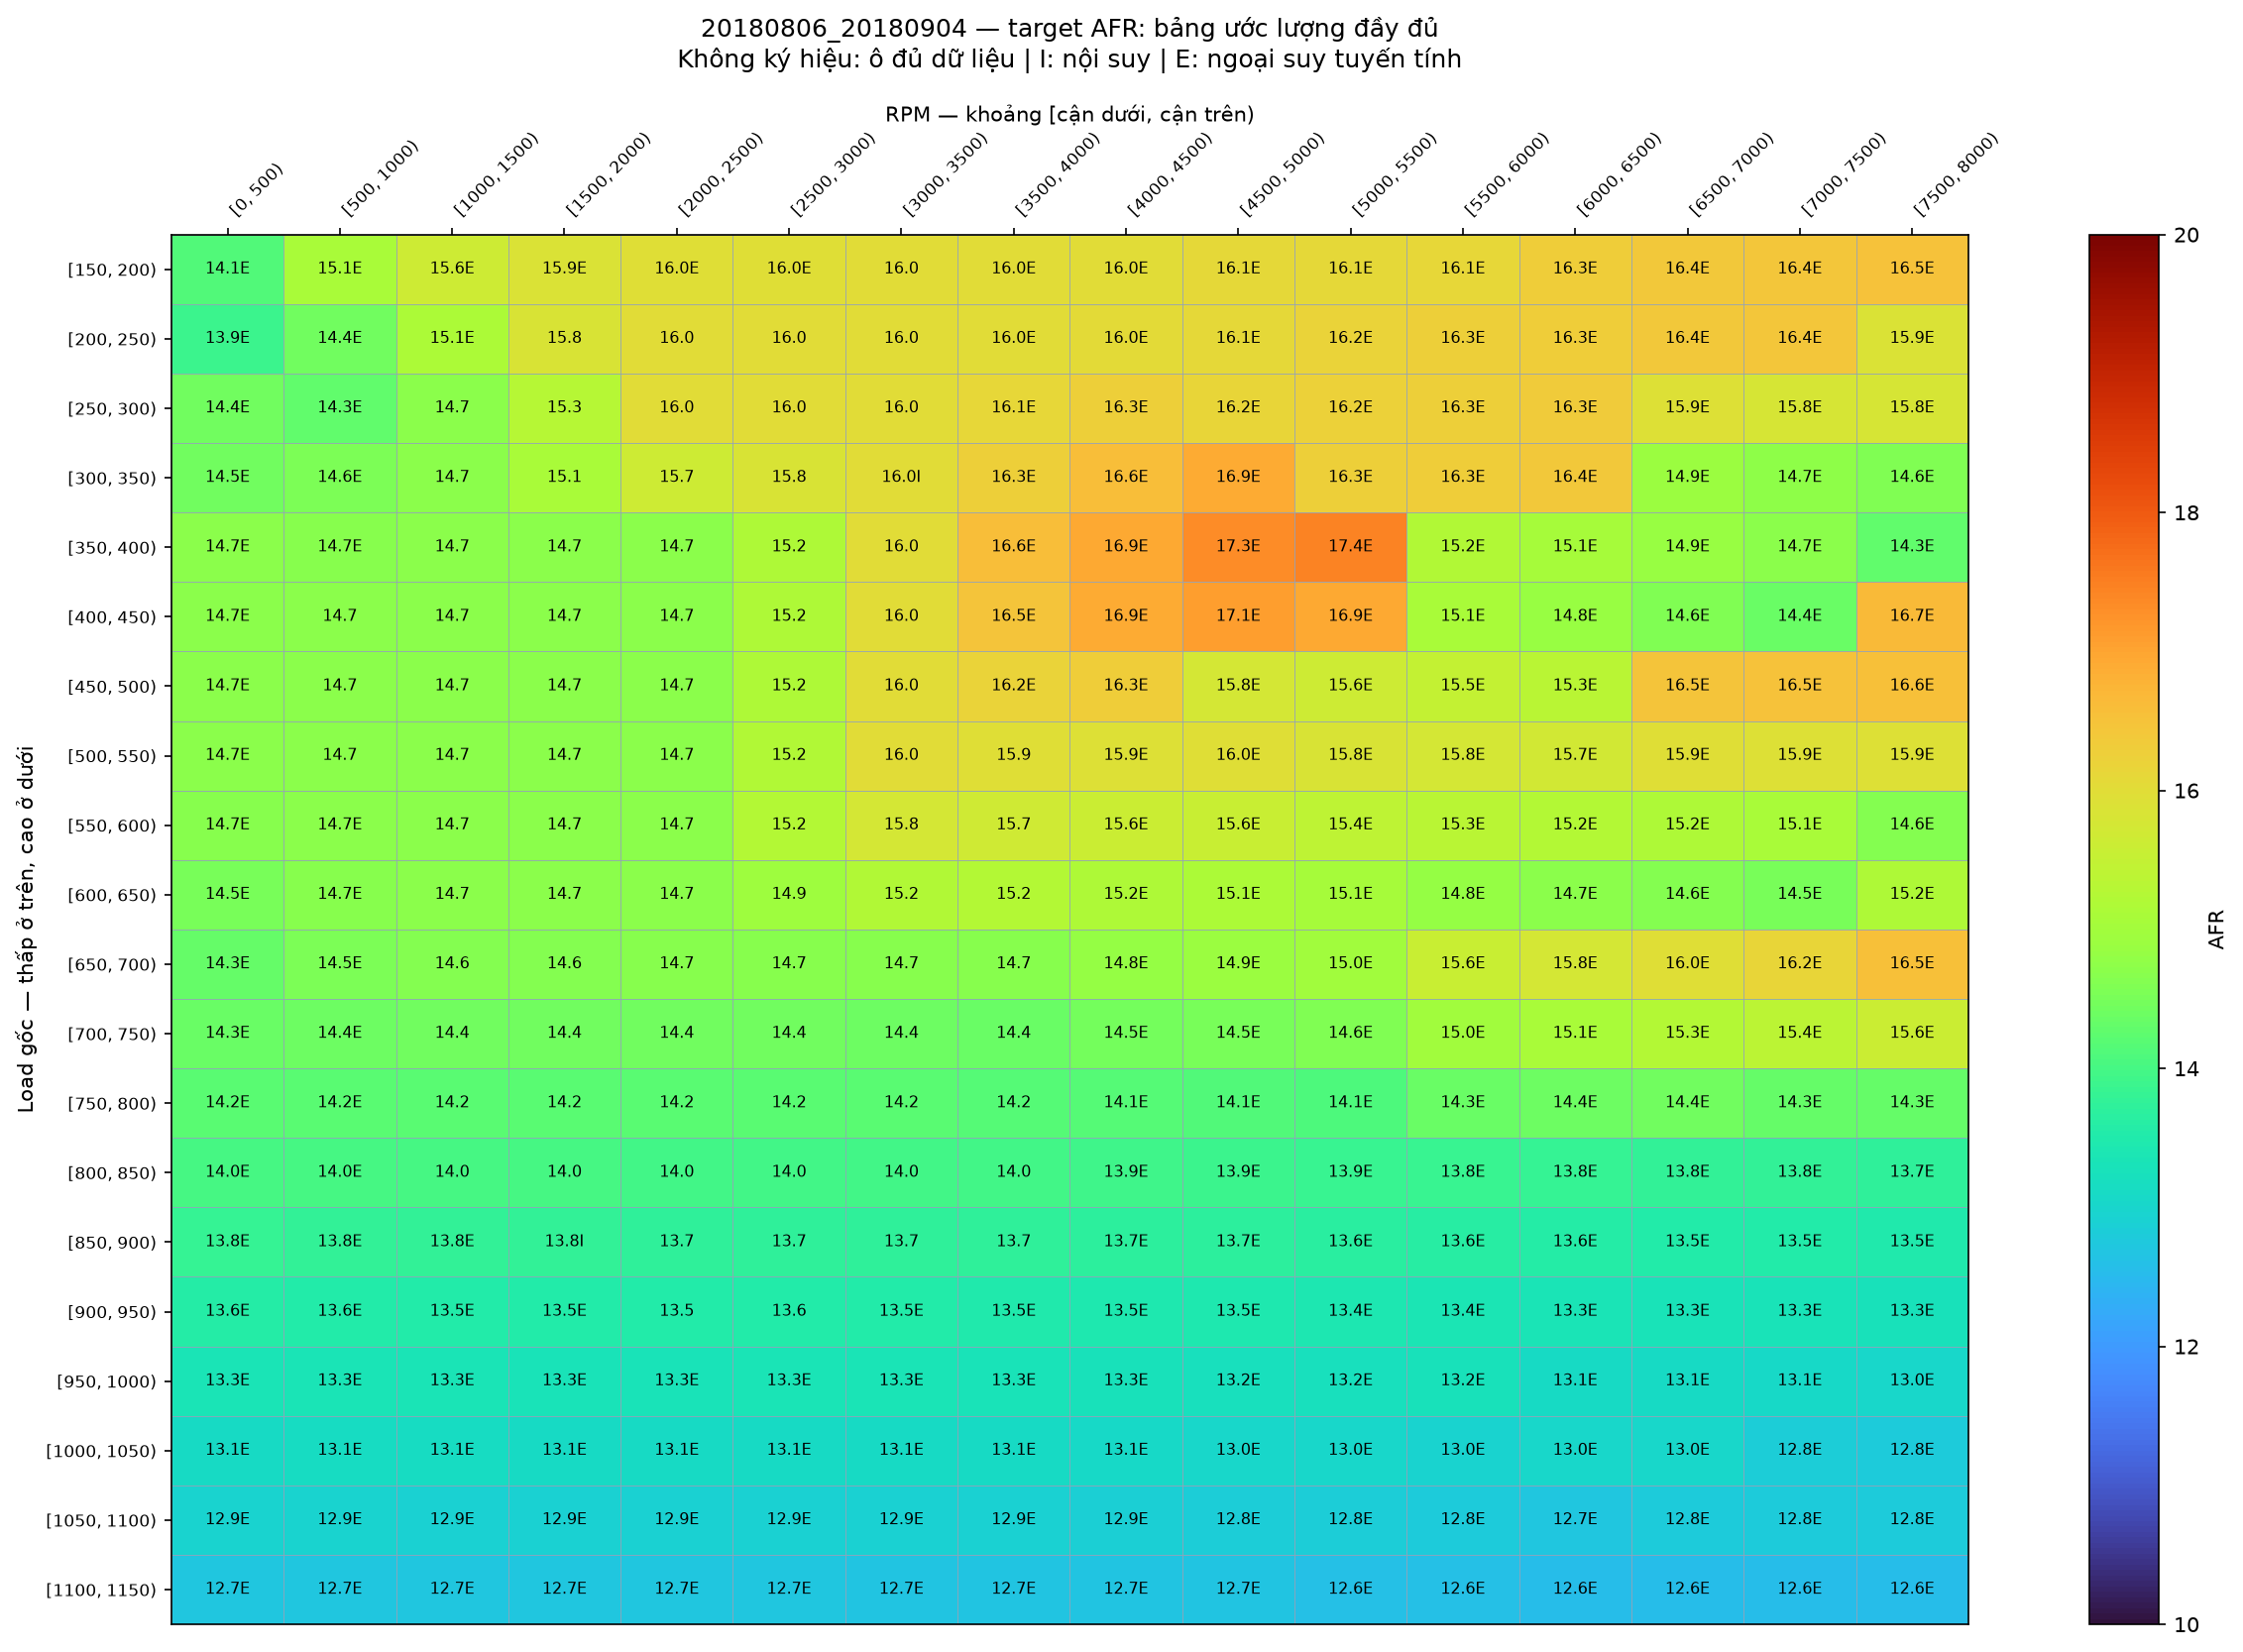

Data behind this chart, as committed beside it:
Load_bin, [0, 500), [500, 1000), [1000, 1500), [1500, 2000), [2000, 2500), [2500, 3000), [3000, 3500), [3500, 4000), [4000, 4500), [4500, 5000), [5000, 5500), [5500, 6000), [6000, 6500), [6500, 7000), [7000, 7500), [7500, 8000)
[150, 200), 14.14, 15.11, 15.63, 15.87, 15.96, 15.97, 15.99, 16, 16.01, 16.06, 16.08, 16.1, 16.31, 16.37, 16.43, 16.49
[200, 250), 13.88, 14.44, 15.12, 15.84, 15.99, 15.99, 15.99, 15.99, 16.03, 16.05, 16.2, 16.26, 16.32, 16.38, 16.44, 15.88
[250, 300), 14.42, 14.28, 14.7, 15.28, 15.99, 15.99, 15.99, 16.11, 16.29, 16.16, 16.22, 16.27, 16.33, 15.9, 15.82, 15.79
[300, 350), 14.45, 14.57, 14.7, 15.09, 15.66, 15.83, 15.99, 16.28, 16.59, 16.9, 16.27, 16.32, 16.38, 14.9, 14.74, 14.57
[350, 400), 14.7, 14.67, 14.7, 14.7, 14.7, 15.18, 15.99, 16.58, 16.92, 17.33, 17.43, 15.23, 15.06, 14.88, 14.71, 14.29
[400, 450), 14.7, 14.7, 14.7, 14.7, 14.7, 15.19, 15.99, 16.47, 16.89, 17.09, 16.92, 15.08, 14.85, 14.6, 14.36, 16.65
[450, 500), 14.7, 14.7, 14.7, 14.7, 14.7, 15.19, 15.99, 16.18, 16.3, 15.77, 15.63, 15.49, 15.33, 16.46, 16.52, 16.56
[500, 550), 14.7, 14.7, 14.7, 14.7, 14.7, 15.21, 15.99, 15.94, 15.93, 15.96, 15.83, 15.78, 15.72, 15.94, 15.93, 15.91
[550, 600), 14.68, 14.7, 14.7, 14.7, 14.7, 15.24, 15.78, 15.67, 15.59, 15.57, 15.39, 15.32, 15.24, 15.17, 15.1, 14.65
[600, 650), 14.51, 14.67, 14.7, 14.7, 14.7, 14.93, 15.21, 15.24, 15.17, 15.12, 15.08, 14.82, 14.71, 14.61, 14.51, 15.19
[650, 700), 14.32, 14.53, 14.64, 14.64, 14.66, 14.66, 14.67, 14.68, 14.82, 14.89, 14.96, 15.56, 15.76, 15.96, 16.15, 16.53
[700, 750), 14.35, 14.38, 14.43, 14.44, 14.44, 14.42, 14.41, 14.37, 14.46, 14.52, 14.59, 14.97, 15.11, 15.25, 15.39, 15.61
[750, 800), 14.18, 14.2, 14.2, 14.2, 14.2, 14.19, 14.21, 14.16, 14.14, 14.12, 14.1, 14.34, 14.39, 14.44, 14.31, 14.33
[800, 850), 13.99, 13.99, 13.99, 13.99, 13.96, 13.96, 13.98, 13.96, 13.92, 13.89, 13.86, 13.83, 13.8, 13.78, 13.77, 13.75
[850, 900), 13.79, 13.78, 13.76, 13.76, 13.72, 13.72, 13.72, 13.72, 13.71, 13.7, 13.64, 13.61, 13.58, 13.55, 13.52, 13.49
[900, 950), 13.57, 13.55, 13.54, 13.54, 13.52, 13.55, 13.52, 13.5, 13.47, 13.45, 13.41, 13.38, 13.35, 13.32, 13.29, 13.26
[950, 1000), 13.34, 13.33, 13.34, 13.32, 13.32, 13.33, 13.32, 13.29, 13.27, 13.23, 13.21, 13.25, 13.12, 13.09, 13.06, 13.02
[1000, 1050), 13.11, 13.14, 13.13, 13.12, 13.11, 13.12, 13.11, 13.11, 13.05, 13.04, 13.03, 12.97, 13.02, 13.01, 12.84, 12.81
[1050, 1100), 12.95, 12.93, 12.92, 12.91, 12.91, 12.91, 12.9, 12.9, 12.88, 12.83, 12.81, 12.8, 12.72, 12.8, 12.79, 12.78
[1100, 1150), 12.73, 12.72, 12.71, 12.7, 12.7, 12.7, 12.68, 12.69, 12.68, 12.67, 12.6, 12.59, 12.58, 12.57, 12.57, 12.57
